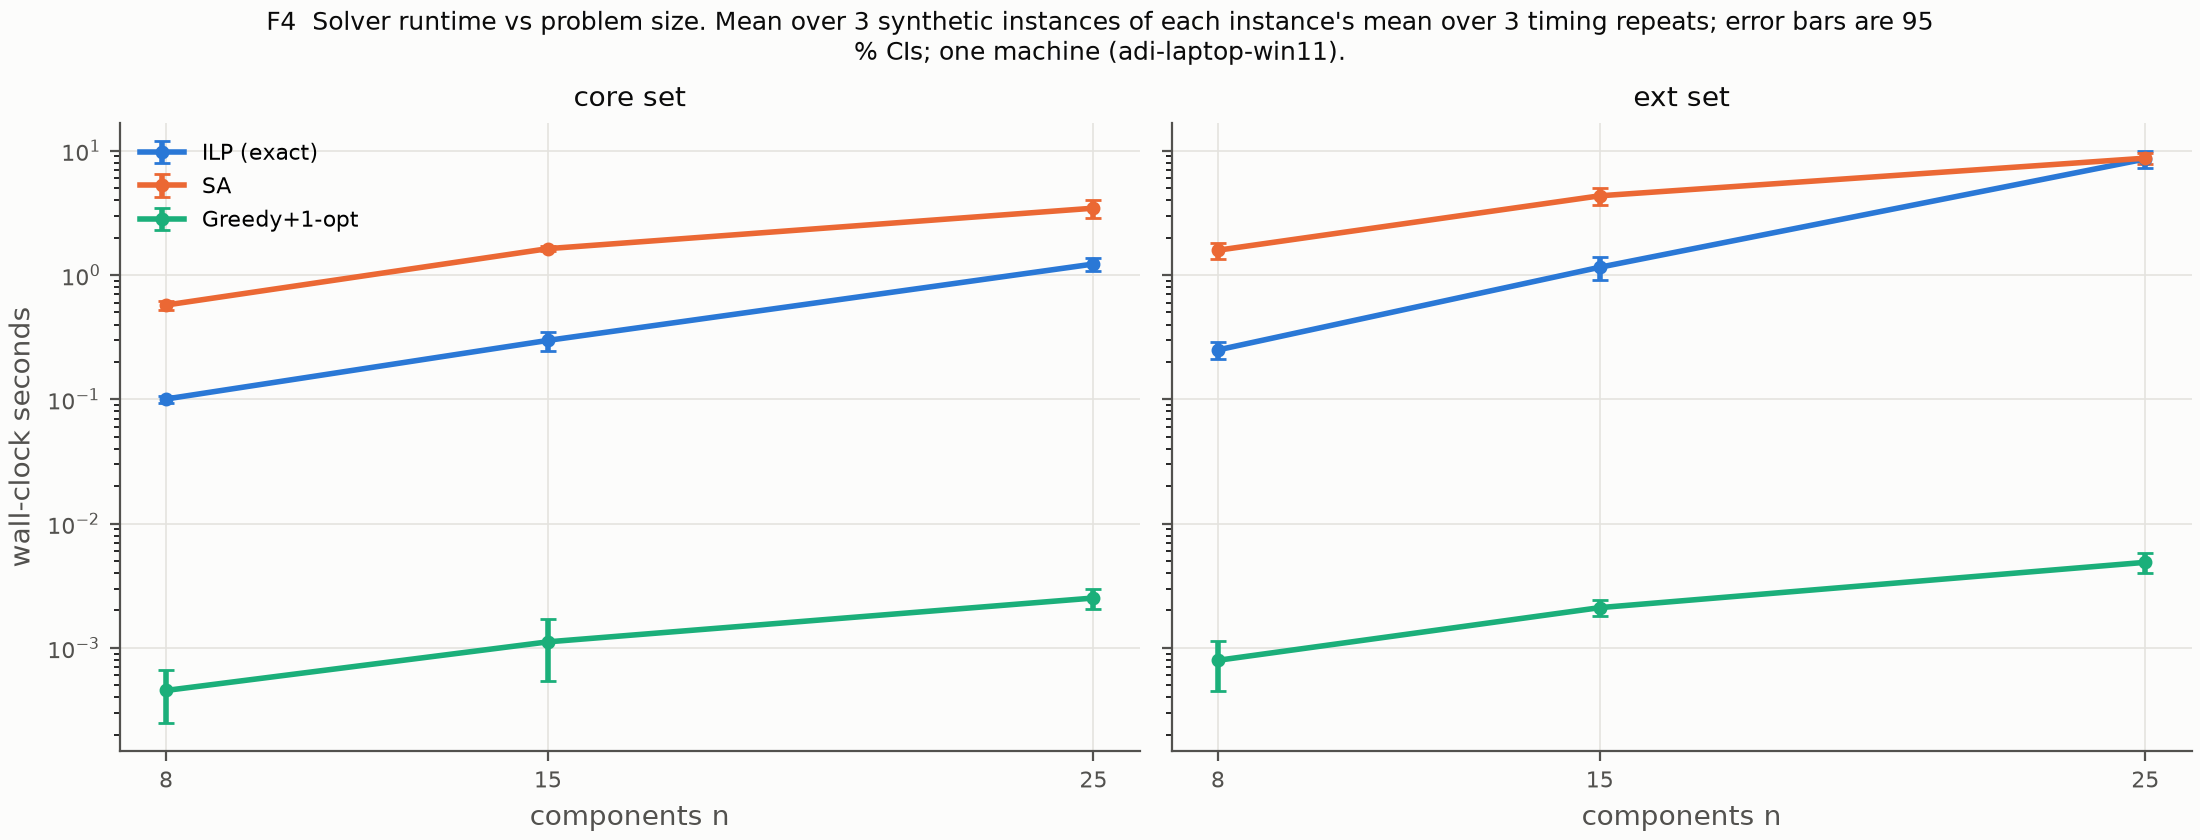

The data file committed next to this chart (first rows):
location_set, n_components, method, n_instances, n_repeats, n, mean, sd, sem, median, ci_lo, ci_hi, ci_method
core, 8, ilp_tight, 3, 3, 3, 0.1006, 0.002639, 0.001524, 0.1007, 0.09406, 0.1072, t
core, 8, sa, 3, 3, 3, 0.5735, 0.01945, 0.01123, 0.5725, 0.5252, 0.6219, t
core, 8, greedy_1opt, 3, 3, 3, 0.0004544, 8.201e-05, 4.735e-05, 0.0004533, 0.0002507, 0.0006582, t
core, 15, ilp_tight, 3, 3, 3, 0.298, 0.02059, 0.01189, 0.2973, 0.2468, 0.3492, t
core, 15, sa, 3, 3, 3, 1.631, 0.03315, 0.01914, 1.648, 1.549, 1.713, t
core, 15, greedy_1opt, 3, 3, 3, 0.001118, 0.0002328, 0.0001344, 0.001042, 0.0005401, 0.001697, t
core, 25, ilp_tight, 3, 3, 3, 1.227, 0.05684, 0.03282, 1.233, 1.086, 1.368, t
core, 25, sa, 3, 3, 3, 3.452, 0.2347, 0.1355, 3.357, 2.869, 4.035, t
core, 25, greedy_1opt, 3, 3, 3, 0.002519, 0.0001827, 0.0001055, 0.002557, 0.002065, 0.002973, t
ext, 8, ilp_tight, 3, 3, 3, 0.2498, 0.01594, 0.009201, 0.2472, 0.2102, 0.2893, t
ext, 8, sa, 3, 3, 3, 1.584, 0.09656, 0.05575, 1.628, 1.344, 1.824, t
ext, 8, greedy_1opt, 3, 3, 3, 0.0007943, 0.0001374, 7.931e-05, 0.0008237, 0.0004531, 0.001136, t
ext, 15, ilp_tight, 3, 3, 3, 1.156, 0.09743, 0.05625, 1.134, 0.9135, 1.398, t
ext, 15, sa, 3, 3, 3, 4.343, 0.2628, 0.1517, 4.416, 3.69, 4.995, t
ext, 15, greedy_1opt, 3, 3, 3, 0.002108, 0.0001232, 7.111e-05, 0.00206, 0.001802, 0.002414, t
ext, 25, ilp_tight, 3, 3, 3, 8.589, 0.5252, 0.3032, 8.661, 7.285, 9.894, t
ext, 25, sa, 3, 3, 3, 8.718, 0.3635, 0.2099, 8.732, 7.815, 9.621, t
ext, 25, greedy_1opt, 3, 3, 3, 0.004882, 0.0003515, 0.000203, 0.005049, 0.004009, 0.005755, t
